Run: headless pygame with SDL's dummy video driver; simulated clock (each Clock.tick advances the game by its frame time, no real sleeping); random seed 0; keys injected as events and as key.get_pressed() state; mouse plan: one left click at the window centre at the start of phase 2, then a move to the lower-right quarter at the start of phase 3.
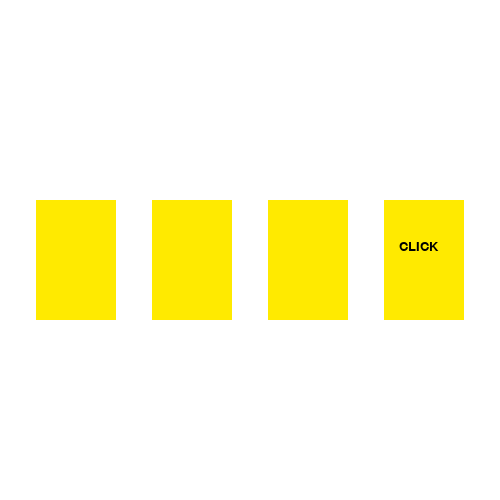
Frame 1 of 4 · flips 1–60 · no input
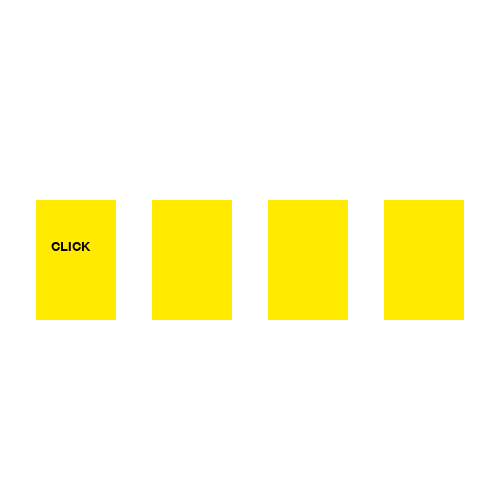
Frame 2 of 4 · flips 61–180 · clicked the window centre · tapped SPACE, RETURN · held RIGHT (→), D
Frame 3 of 4 · flips 181–300 · moved the mouse to the lower-right quarter · held DOWN (↓), S · screen same as frame 1, image omitted
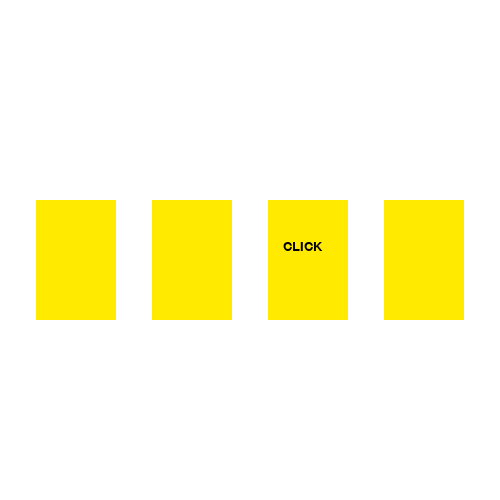
Frame 4 of 4 · flips 301–420 · held LEFT (←), A, UP (↑), W

The pygame program that drew these frames:

import pygame
from random import randint
import sys
pygame.init()

clock = pygame.time.Clock()
back = (255, 255, 255) #background
mw = pygame.display.set_mode((500, 500)) #main window
mw.fill(back)

BLACK = (0, 0, 0)
GREEN = (0,200,0)
RED = (180,0,0)

class Area():
    def __init__(self, x=0, y=0, width=10, height=10, color=None):
        self.rect = pygame.Rect(x, y, width, height)
        self.fill_color = color
    def color(self,new_color):
        self.fill_color = new_color #зміна кольору картки
    def fill(self):
        pygame.draw.rect(mw, self.fill_color, self.rect)
    def outline(self, line_color, line_width):
        pygame.draw.rect(mw, line_color, self.rect, line_width)
    def cp(self, x, y):
        return self.rect.collidepoint(x, y)
class Label(Area):
    def set_text(self, text, fsize=12, text_color= BLACK):
        self.image = pygame.font.SysFont("times new roman", fsize).render(text, True, text_color)
    def draw(self, shift_x=0, shift_y=0):
        self.fill()
        mw.blit(self.image, (self.rect.x + shift_x, self.rect.y + shift_y))

points = 0
cards = []
numbers = 4
x = 36
YELLOW = (255, 234, 0)
BLUE = (2, 3, 226)
for i in range(numbers):
    card = Label(x, 200, 80, 120, YELLOW)
    card.outline(BLUE, 15)
    card.set_text("CLICK",20)
    cards.append(card)
    x=x+116

wait = 0
while True:
    if wait == 0:
        wait = 60
        click = randint(1, 4)
        for i in range(4):
            cards[i].color(YELLOW)
            if i+1 == click:
                cards[i].draw(15,40)
            else:
                cards[i].fill()
    else:
        wait -= 1

    for e in pygame.event.get():
        if e.type == pygame.QUIT:
            sys.exit()
            
        if e.type == pygame.MOUSEBUTTONDOWN and e.button == 1:
            x,y = e.pos
            for i in range(4):
                if cards[i].cp(x,y):
                    if i+1 == click:
                        cards[i].color(GREEN)
                        points=points+1
                    else:
                        cards[i].color(RED)
                        points=points-1
                    cards[i].fill()
    clock.tick(40)
    pygame.display.update()
